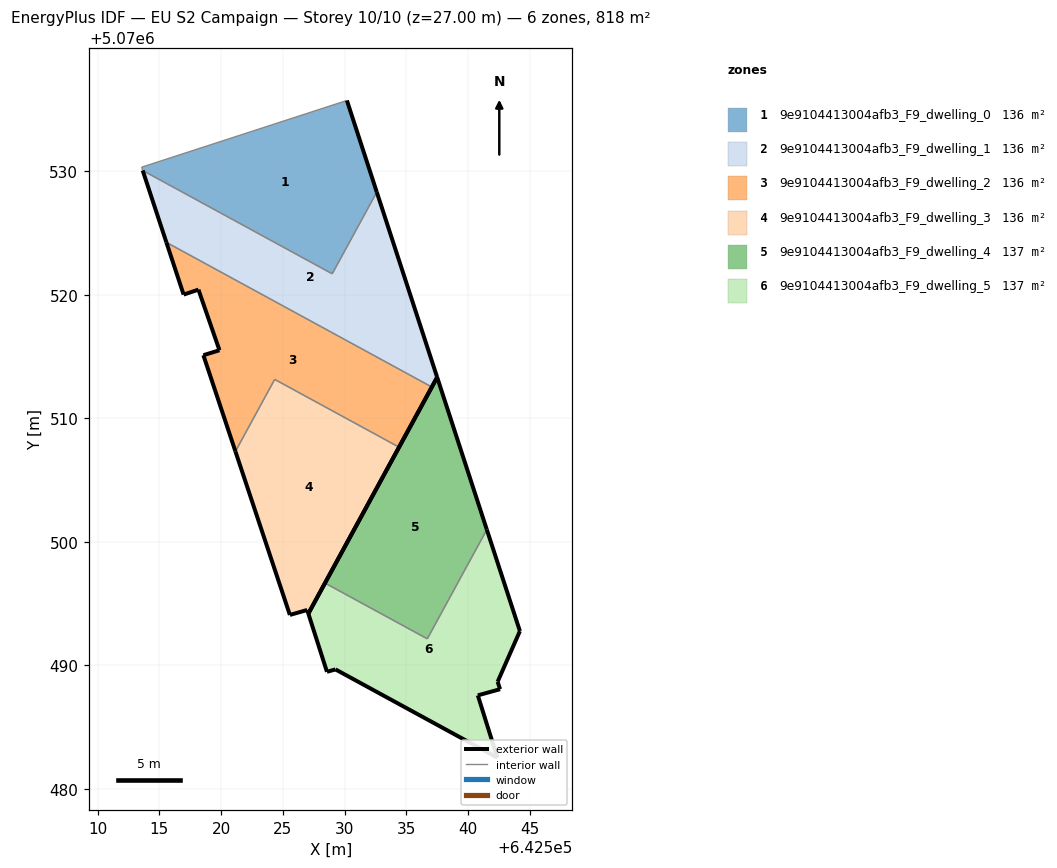
=== STOREY PLAN SPEC (per zone: floor XY polygon, exterior-wall plan segments, windows/doors) ===
zone 1: 9e9104413004afb3_F9_dwelling_0  (136.3 m²)
  floor: (642528.99, 5070521.69) (642532.60, 5070528.30) (642530.18, 5070535.72) (642530.12, 5070535.70) (642513.57, 5070530.32) (642513.65, 5070530.05)
  exterior wall: (642530.18, 5070535.72) – (642532.60, 5070528.30)  [7.8 m]
  interior walls: 5
zone 2: 9e9104413004afb3_F9_dwelling_1  (136.1 m²)
  floor: (642537.05, 5070512.53) (642537.48, 5070513.32) (642532.60, 5070528.30) (642528.99, 5070521.69) (642513.65, 5070530.05) (642515.57, 5070524.24)
  exterior wall: (642532.60, 5070528.30) – (642537.48, 5070513.32)  [15.8 m]
  exterior wall: (642537.48, 5070513.32) – (642537.05, 5070512.53)  [0.9 m]
  exterior wall: (642515.57, 5070524.24) – (642513.65, 5070530.05)  [6.1 m]
  interior walls: 3
zone 3: 9e9104413004afb3_F9_dwelling_2  (136.1 m²)
  floor: (642534.40, 5070507.66) (642537.05, 5070512.53) (642515.57, 5070524.24) (642516.97, 5070520.01) (642518.17, 5070520.41) (642519.87, 5070515.50) (642518.56, 5070515.10) (642521.16, 5070507.32) (642524.33, 5070513.15)
  exterior wall: (642537.05, 5070512.53) – (642534.40, 5070507.66)  [5.5 m]
  exterior wall: (642521.16, 5070507.32) – (642518.56, 5070515.10)  [8.2 m]
  exterior wall: (642518.56, 5070515.10) – (642519.87, 5070515.50)  [1.4 m]
  exterior wall: (642519.87, 5070515.50) – (642518.17, 5070520.41)  [5.2 m]
  exterior wall: (642518.17, 5070520.41) – (642516.97, 5070520.01)  [1.3 m]
  exterior wall: (642516.97, 5070520.01) – (642515.57, 5070524.24)  [4.5 m]
  interior walls: 3
zone 4: 9e9104413004afb3_F9_dwelling_3  (135.8 m²)
  floor: (642527.06, 5070494.19) (642534.40, 5070507.66) (642524.33, 5070513.15) (642521.16, 5070507.32) (642525.56, 5070494.09) (642526.96, 5070494.49)
  exterior wall: (642534.40, 5070507.66) – (642527.06, 5070494.19)  [15.3 m]
  exterior wall: (642527.06, 5070494.19) – (642526.96, 5070494.49)  [0.3 m]
  exterior wall: (642526.96, 5070494.49) – (642525.56, 5070494.09)  [1.5 m]
  exterior wall: (642525.56, 5070494.09) – (642521.16, 5070507.32)  [13.9 m]
  interior walls: 2
zone 5: 9e9104413004afb3_F9_dwelling_4  (136.8 m²)
  floor: (642536.68, 5070492.15) (642541.50, 5070500.99) (642537.48, 5070513.32) (642528.41, 5070496.67)
  exterior wall: (642528.41, 5070496.67) – (642537.48, 5070513.32)  [19.0 m]
  exterior wall: (642537.48, 5070513.32) – (642541.50, 5070500.99)  [13.0 m]
  interior walls: 2
zone 6: 9e9104413004afb3_F9_dwelling_5  (136.8 m²)
  floor: (642542.35, 5070482.54) (642540.77, 5070487.58) (642542.57, 5070488.08) (642542.38, 5070488.68) (642544.18, 5070492.78) (642541.50, 5070500.99) (642536.68, 5070492.15) (642528.41, 5070496.67) (642527.06, 5070494.19) (642528.56, 5070489.48) (642529.25, 5070489.68)
  exterior wall: (642527.06, 5070494.19) – (642528.41, 5070496.67)  [2.8 m]
  exterior wall: (642541.50, 5070500.99) – (642544.18, 5070492.78)  [8.6 m]
  exterior wall: (642544.18, 5070492.78) – (642542.38, 5070488.68)  [4.5 m]
  exterior wall: (642542.38, 5070488.68) – (642542.57, 5070488.08)  [0.6 m]
  exterior wall: (642542.57, 5070488.08) – (642540.77, 5070487.58)  [1.9 m]
  exterior wall: (642540.77, 5070487.58) – (642542.35, 5070482.54)  [5.3 m]
  exterior wall: (642542.35, 5070482.54) – (642529.25, 5070489.68)  [14.9 m]
  exterior wall: (642529.25, 5070489.68) – (642528.56, 5070489.48)  [0.7 m]
  exterior wall: (642528.56, 5070489.48) – (642527.06, 5070494.19)  [4.9 m]
  interior walls: 2

=== DERIVED (storey summary) ===
Building: EU S2 Campaign
Storey: 10 of 10  (floor level z = 27.00 m)
Storey gross floor area: 818.0 m²
Zones on this storey: 6
  - 9e9104413004afb3_F9_dwelling_0: floor 136.3 m²; exterior wall 7.8 m (23.4 m²); WWR 0.0%
  - 9e9104413004afb3_F9_dwelling_1: floor 136.1 m²; exterior wall 22.8 m (68.3 m²); WWR 0.0%
  - 9e9104413004afb3_F9_dwelling_2: floor 136.1 m²; exterior wall 26.0 m (78.1 m²); WWR 0.0%
  - 9e9104413004afb3_F9_dwelling_3: floor 135.8 m²; exterior wall 31.0 m (93.1 m²); WWR 0.0%
  - 9e9104413004afb3_F9_dwelling_4: floor 136.8 m²; exterior wall 31.9 m (95.8 m²); WWR 0.0%
  - 9e9104413004afb3_F9_dwelling_5: floor 136.8 m²; exterior wall 44.3 m (132.9 m²); WWR 0.0%
Zone adjacency (shared interzone walls):
  - 9e9104413004afb3_F9_dwelling_0 ↔ 9e9104413004afb3_F9_dwelling_1
  - 9e9104413004afb3_F9_dwelling_1 ↔ 9e9104413004afb3_F9_dwelling_2
  - 9e9104413004afb3_F9_dwelling_2 ↔ 9e9104413004afb3_F9_dwelling_3
  - 9e9104413004afb3_F9_dwelling_4 ↔ 9e9104413004afb3_F9_dwelling_5